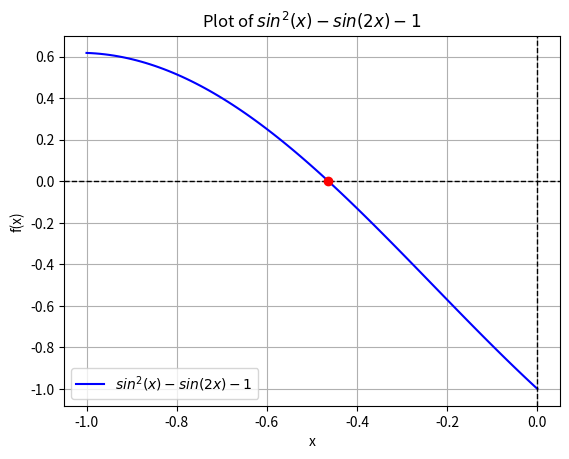

Write the Python code that produced this figure.
# %% [markdown]
# ### Question 4: Solving equations

# %% [markdown]
# 1. For the function f(x) = sin**(x) - sin(2x) - 1, show that it changes sign between x = -1 and x = 0. Find a solution of the equation f(x) = 0 between x=-1 and x = 0.

# %%
import numpy as np
import matplotlib.pyplot as plt
from scipy.optimize import fsolve
# define f(x)
sin_func = lambda x: np.sin(x)**2 - np.sin(2*x) - 1
x_vals = np.linspace(-1, 0, 100)  # 100 points for smooth curve
y_vals = [sin_func(x) for x in x_vals]  # Compute y values

# Plot the function
plt.plot(x_vals, y_vals, label=r"$sin^2(x) - sin(2x) - 1$", color='b')

# Formatting
plt.axhline(0, color='black', linestyle='--', linewidth=1)  # Add x-axis
plt.axvline(0, color='black', linestyle='--', linewidth=1)  # Add y-axis
plt.xlabel("x")
plt.ylabel("f(x)")
plt.title("Plot of $sin^2(x) - sin(2x) - 1$")
plt.legend()
plt.grid()

# fsolve is used to find the value of x that makes f(x) equal to zero.
solution = fsolve(sin_func, -0.1)
plt.scatter(solution, 0, color='red', zorder=3, label="Root")
print(f'The intersection of the function with the X-axis is at', solution)

# %% [markdown]
# For this question I simply define the sin function, create x values and y values in a Numpy array and plot. Then I use the fsolve() function to find the solution for f(x) = 0. I do some matplotlib formatting to make it look for visibly obvious.
